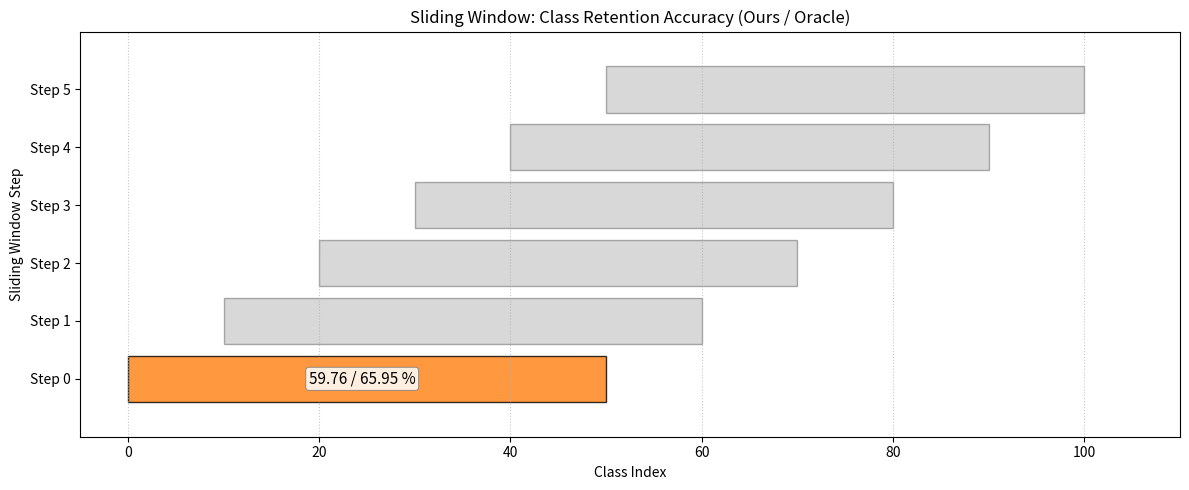

Generate this figure with matplotlib:
import os
import json
import matplotlib.pyplot as plt

# Configuration
results_dir = "results/steps"
oracle_dir = "results/oracle"
output_plot = "sliding_window_accuracy.png"

bars = []

# Steps 1–5
for step in range(1, 6):
    step_start = 10 * step
    step_end = 49 + 10 * step

    # Load our accuracy
    ours_path = os.path.join(results_dir, f"step{step}.json")
    if not os.path.exists(ours_path):
        print(f"⚠️ Missing: {ours_path}")
        acc = None
    else:
        with open(ours_path, "r") as f:
            acc = json.load(f).get("overall_acc", None)

    # Load oracle accuracy
    oracle_path = os.path.join(oracle_dir, f"{step_start}_{step_end}.json")
    oracle_acc = None
    if os.path.exists(oracle_path):
        with open(oracle_path, "r") as f:
            oracle_acc = json.load(f).get("overall_acc", None)

    bars.append({
        'step': step,
        'start': step_start,
        'end': step_end,
        'acc': acc,
        'oracle': oracle_acc,
        'solid': acc is not None,
        'color': 'tab:orange' if acc is not None else 'gray'
    })

# Step 0 manually
bars.insert(0, {
    'step': 0,
    'start': 0,
    'end': 49,
    'acc': 59.76,
    'oracle': 65.95,
    'solid': True,
    'color': 'tab:orange'
})

# Plotting
fig, ax = plt.subplots(figsize=(12, 5))

for bar in bars:
    y = bar['step']
    alpha = 0.8 if bar['solid'] else 0.3
    width = bar['end'] - bar['start'] + 1
    center = (bar['start'] + bar['end']) / 2

    ax.barh(
        y=y,
        width=width,
        left=bar['start'],
        height=0.8,
        color=bar['color'],
        edgecolor='black',
        alpha=alpha
    )

    # Combined accuracy text (ours/oracle)
    if bar['acc'] is not None and bar['oracle'] is not None:
        acc_text = f"{bar['acc']:.2f} / {bar['oracle']:.2f} %"
        ax.text(
            center, y,
            acc_text,
            va='center', ha='center', fontsize=11,
            bbox=dict(boxstyle="round,pad=0.2", fc="white", ec="gray", lw=0.7, alpha=0.85)
        )

# Axes and layout
ax.set_yticks([b['step'] for b in bars])
ax.set_yticklabels([f"Step {b['step']}" for b in bars])
ax.set_xlabel("Class Index")
ax.set_ylabel("Sliding Window Step")
ax.set_xlim(-5, 110)
ax.set_ylim(-1, len(bars))
ax.set_title("Sliding Window: Class Retention Accuracy (Ours / Oracle)")
ax.grid(axis='x', linestyle=':', alpha=0.7)

plt.tight_layout()
plt.savefig(output_plot, dpi=300)
plt.close()

print(f"✅ Plot saved to {output_plot}")
